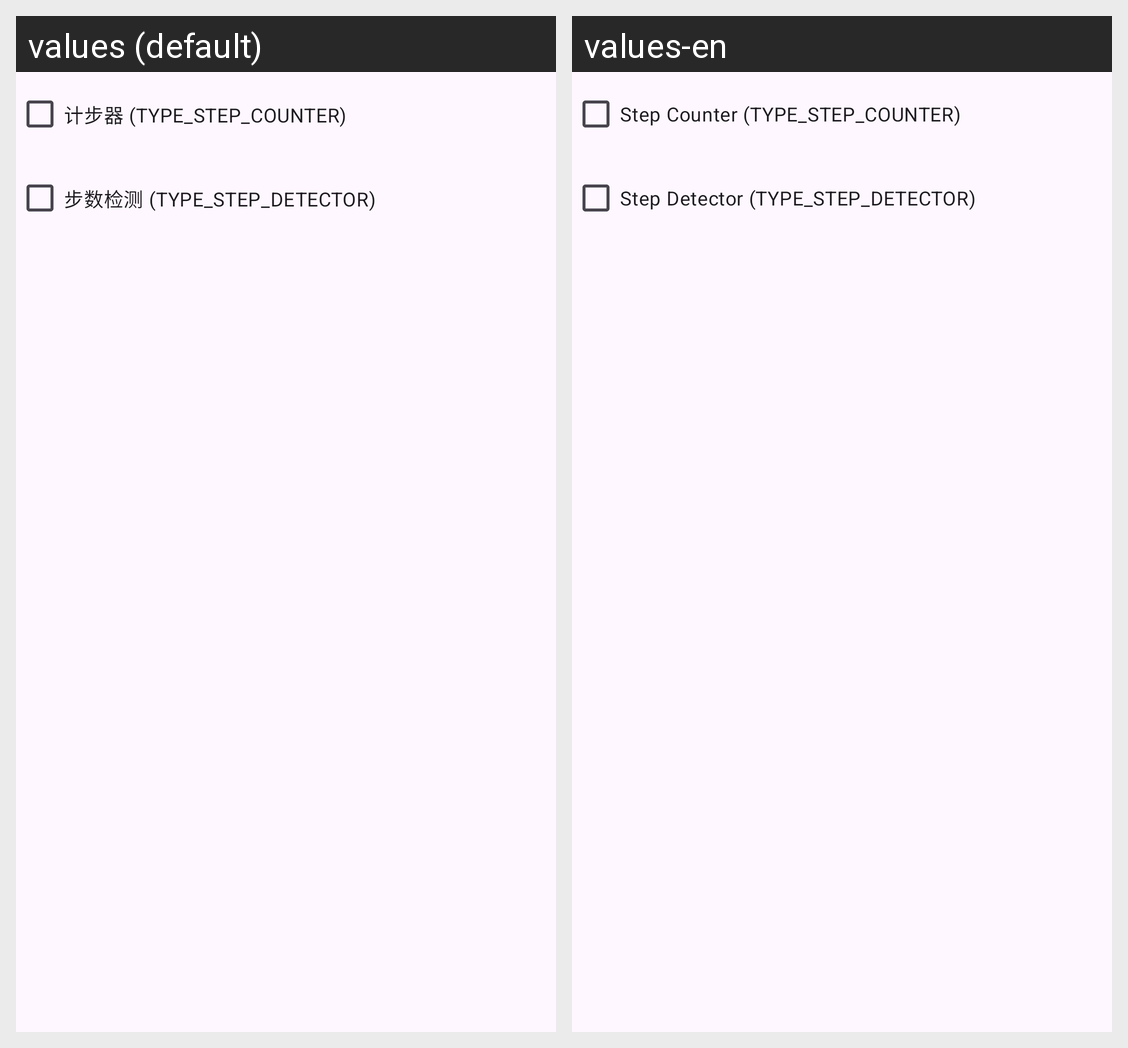

The same Android screen rendered under two of its app's locales, left to right. List the strings drawn on it with the default value and each locale's translation.
Android screen res/layout/sensor_step.xml rendered under 2 locales, left to right: values (default), values-en. Device: Nexus 5 (rendered at 1080×1920; each locale shown at half size, 540×960, under a caption strip naming it); theme Theme.Fakesensor.
Strings drawn on this screen, with the default value and each locale's value (text and hints the layout hard-codes, and strings that could not be matched under every locale, appear in the picture but are not listed):

sensor_step_counter
  values: 计步器 (TYPE_STEP_COUNTER)
  values-en: Step Counter (TYPE_STEP_COUNTER)

sensor_step_detector
  values: 步数检测 (TYPE_STEP_DETECTOR)
  values-en: Step Detector (TYPE_STEP_DETECTOR)
